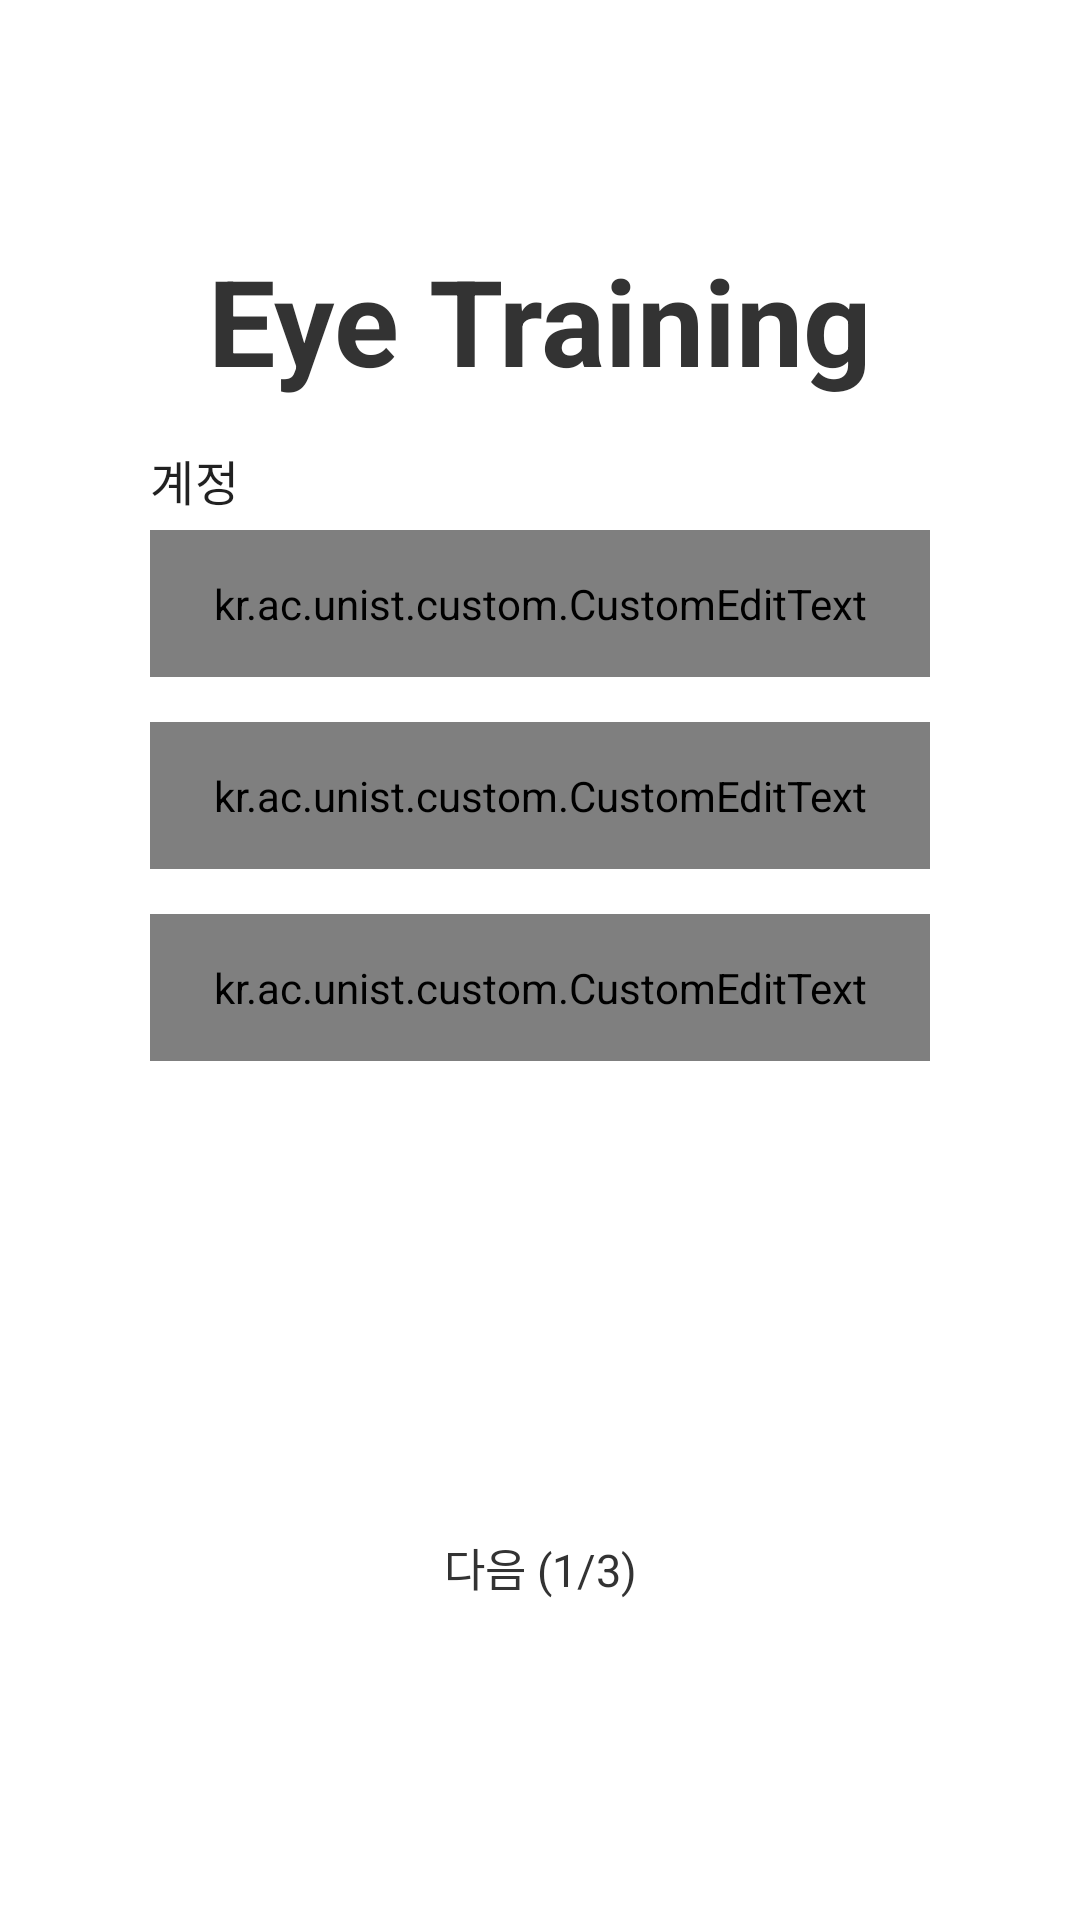

Here is an Android app screen rendered from its layout file. Give the layout XML and the strings, colors and styles it references.
<!-- AndroidManifest.xml: application theme Theme.EyeTraining -->
<!-- res/layout/frag_sign_up_1.xml -->
<?xml version="1.0" encoding="utf-8"?>
<layout xmlns:android="http://schemas.android.com/apk/res/android"
    xmlns:app="http://schemas.android.com/apk/res-auto">

    <data>
        <variable
            name="frag"
            type="kr.ac.unist.fragment.signup.FragSignUp1" />
    </data>

    <RelativeLayout
        android:layout_width="match_parent"
        android:layout_height="match_parent">

        <LinearLayout
            android:layout_width="match_parent"
            android:layout_height="wrap_content"
            android:layout_centerHorizontal="true"
            android:layout_marginLeft="50dp"
            android:layout_marginTop="@dimen/intro_top_margin"
            android:layout_marginRight="50dp"
            android:gravity="center"
            android:orientation="vertical">

            <TextView
                android:layout_width="wrap_content"
                android:layout_height="wrap_content"
                android:text="@string/app_name"
                android:textColor="@color/rgb_333333"
                android:textSize="40dp"
                android:textStyle="bold" />

            <TextView
                android:layout_width="match_parent"
                android:layout_height="wrap_content"
                android:layout_marginTop="15dp"
                android:gravity="left"
                android:letterSpacing="0.01"
                android:lineSpacingExtra="5.3sp"
                android:text="@string/account"
                android:textColor="@color/rgb_de000000"
                android:textSize="16dp"
                android:textStyle="normal" />

            <com.google.android.material.textfield.TextInputLayout
                android:layout_width="match_parent"
                android:layout_height="wrap_content"
                android:layout_marginTop="5dp"
                android:background="@android:color/transparent"
                android:textColorHint="@color/rgb_99000000"
                app:boxBackgroundColor="@android:color/transparent"
                app:hintTextAppearance="@style/CustomTextAppearance">

                <kr.ac.unist.custom.CustomEditText
                    android:id="@+id/et_id"
                    android:layout_width="match_parent"
                    android:layout_height="wrap_content"
                    android:background="@drawable/selector_edittext"
                    android:hint="@string/id"
                    android:inputType="textEmailAddress"
                    android:paddingLeft="5dp"
                    android:paddingTop="15dp"
                    android:paddingRight="5dp"
                    android:paddingBottom="15dp"
                    android:textSize="15dp" />

            </com.google.android.material.textfield.TextInputLayout>

            <com.google.android.material.textfield.TextInputLayout
                android:layout_width="match_parent"
                android:layout_height="wrap_content"
                android:layout_marginTop="15dp"
                android:background="@android:color/transparent"
                android:textColorHint="@color/rgb_99000000"
                app:boxBackgroundColor="@android:color/transparent"
                app:hintTextAppearance="@style/CustomTextAppearance">

                <kr.ac.unist.custom.CustomEditText
                    android:id="@+id/et_password"
                    android:layout_width="match_parent"
                    android:layout_height="wrap_content"
                    android:background="@drawable/selector_edittext"
                    android:drawableRight="@drawable/ic_trailing_icon"
                    android:hint="@string/password"
                    android:inputType="textPassword"
                    android:paddingLeft="5dp"
                    android:paddingTop="15dp"
                    android:paddingRight="5dp"
                    android:paddingBottom="15dp"
                    android:textSize="15dp" />

            </com.google.android.material.textfield.TextInputLayout>

            <com.google.android.material.textfield.TextInputLayout
                android:layout_width="match_parent"
                android:layout_height="wrap_content"
                android:layout_marginTop="15dp"
                android:background="@android:color/transparent"
                android:textColorHint="@color/rgb_99000000"
                app:boxBackgroundColor="@android:color/transparent"
                app:hintTextAppearance="@style/CustomTextAppearance">

                <kr.ac.unist.custom.CustomEditText
                    android:id="@+id/et_password_re"
                    android:layout_width="match_parent"
                    android:layout_height="wrap_content"
                    android:background="@drawable/selector_edittext"
                    android:drawableRight="@drawable/ic_trailing_icon"
                    android:hint="@string/password_re"
                    android:inputType="textPassword"
                    android:paddingLeft="5dp"
                    android:paddingTop="15dp"
                    android:paddingRight="5dp"
                    android:paddingBottom="15dp"
                    android:textSize="15dp" />

            </com.google.android.material.textfield.TextInputLayout>

        </LinearLayout>

        <TextView
            android:id="@+id/tv_next"
            android:layout_width="170dp"
            android:layout_height="35dp"
            android:layout_alignParentBottom="true"
            android:layout_centerHorizontal="true"
            android:layout_marginTop="50dp"
            android:layout_marginBottom="100dp"
            android:background="@drawable/border_corner_log_in"
            android:gravity="center"
            android:text="@string/next_1"
            android:onClick="@{frag::clickNext}"
            android:textColor="@color/rgb_333333"
            android:textSize="15dp"
            android:textStyle="normal" />

    </RelativeLayout>

</layout>
<!-- resources referenced by this layout -->
<resources>
  <color name="rgb_333333">#333333</color>
  <color name="rgb_99000000">#99000000</color>
  <color name="rgb_de000000">#de000000</color>
  <dimen name="intro_top_margin">80dp</dimen>
  <!-- drawable border_corner_log_in (drawable) -->
  <?xml version="1.0" encoding="utf-8"?>
  <shape xmlns:android="http://schemas.android.com/apk/res/android">
    <solid android:color="@color/rgb_ffffff" />
    <corners
        android:bottomLeftRadius="20dp"
        android:bottomRightRadius="20dp"
        android:topRightRadius="20dp"
        android:topLeftRadius="20dp"
        />
  
  </shape>
  <!-- drawable ic_trailing_icon (drawable) -->
  <vector xmlns:android="http://schemas.android.com/apk/res/android"
      android:width="24dp"
      android:height="24dp"
      android:viewportWidth="24"
      android:viewportHeight="24">
    <path
        android:pathData="M12,19.5a11.731,11.731 0,0 1,-6.726 -2.1A11.837,11.837 0,0 1,1 12a11.818,11.818 0,0 1,22 0,11.836 11.836,0 0,1 -4.273,5.4A11.731,11.731 0,0 1,12 19.5zM12,7a5,5 0,1 0,5 5,5.005 5.005,0 0,0 -5,-5zM12,15a3,3 0,1 1,3 -3,3 3,0 0,1 -3,3z"
        android:fillColor="#000000"/>
  </vector>
  <!-- drawable selector_edittext (drawable) -->
  <?xml version="1.0" encoding="utf-8"?>
  <selector xmlns:android="http://schemas.android.com/apk/res/android">
      <item android:state_focused="true" android:drawable="@drawable/focus_edittext"/>
      <item android:drawable="@drawable/nomal_edittext" />
  </selector>
  <string name="account">계정</string>
  <string name="app_name">Eye Training</string>
  <string name="id">아이디</string>
  <string name="next_1">다음 (1/3)</string>
  <string name="password">비밀번호</string>
  <string name="password_re">비밀번호 확인</string>
  <style name="CustomTextAppearance" parent="@style/ThemeOverlay.MaterialComponents">
          <item name="android:textSize">6dp</item>
          <item name="colorSecondary">@color/rgb_99000000</item>
          <item name="android:textColorHint">@color/rgb_99000000</item>
          <item name="android:textColor">@color/rgb_99000000</item>
          <item name="colorControlNormal">@color/rgb_6200ee</item>
          <item name="colorControlActivated">@color/rgb_6200ee</item>
      </style>
  <style name="Theme.EyeTraining" parent="Theme.MaterialComponents.DayNight.NoActionBar">
          
          <item name="colorPrimaryVariant">@color/rgb_eeeeee</item>
          <item name="colorOnPrimary">@color/white</item>
          
          <item name="colorSecondary">@color/rgb_eeeeee</item>
          <item name="colorSecondaryVariant">@color/rgb_eeeeee</item>
  
          
          <item name="android:statusBarColor" tools:targetApi="l">?attr/colorPrimaryVariant</item>
          
          <item name="colorPrimary">@color/rgb_6200ee</item>
          <item name="colorOnSurface">@color/rgb_0b000000</item>
      </style>
  <color name="rgb_ffffff">#ffffff</color>
  <!-- drawable focus_edittext (drawable) -->
  <?xml version="1.0" encoding="utf-8"?>
  <shape xmlns:android="http://schemas.android.com/apk/res/android"
      android:padding="10dp"
      android:shape="rectangle" >
      <solid android:color="@color/rgb_1f000000" />
  
      <corners
          android:bottomLeftRadius="0dp"
          android:bottomRightRadius="0dp"
          android:topLeftRadius="5dp"
          android:topRightRadius="5dp" />
  </shape>
  <!-- drawable nomal_edittext (drawable) -->
  <?xml version="1.0" encoding="utf-8"?>
  <shape xmlns:android="http://schemas.android.com/apk/res/android"
      android:padding="10dp"
      android:shape="rectangle" >
  
      <solid android:color="@color/rgb_0b000000" />
  
      <corners
          android:bottomLeftRadius="0dp"
          android:bottomRightRadius="0dp"
          android:topLeftRadius="5dp"
          android:topRightRadius="5dp" />
  
  </shape>
  <color name="rgb_6200ee">#6200ee</color>
  <color name="rgb_eeeeee">#eeeeee</color>
  <color name="white">#FFFFFFFF</color>
  <color name="rgb_0b000000">#0b000000</color>
  <color name="rgb_1f000000">#1f000000</color>
</resources>
